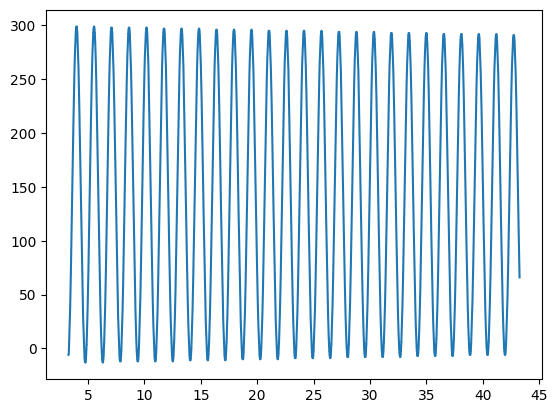

Source data for this figure (header and first rows):
1.425857199999999914e+01, 1.250000000000000000e+02
1.425914799999999971e+01, 1.240000000000000000e+02
1.425972399999999851e+01, 1.240000000000000000e+02
1.426030800000000021e+01, 1.240000000000000000e+02
1.426089599999999891e+01, 1.230000000000000000e+02
1.426147199999999948e+01, 1.230000000000000000e+02
1.426365999999999978e+01, 1.210000000000000000e+02
1.426729999999999876e+01, 1.190000000000000000e+02
1.427093999999999951e+01, 1.170000000000000000e+02
1.427458399999999905e+01, 1.140000000000000000e+02
1.427821999999999925e+01, 1.120000000000000000e+02
1.428186000000000000e+01, 1.100000000000000000e+02
1.428549999999999898e+01, 1.070000000000000000e+02
1.428913999999999973e+01, 1.050000000000000000e+02
1.429277999999999871e+01, 1.020000000000000000e+02
1.429641999999999946e+01, 1.000000000000000000e+02
1.430006000000000022e+01, 9.800000000000000000e+01
1.430344000000000015e+01, 9.500000000000000000e+01
1.430682000000000009e+01, 9.300000000000000000e+01
1.431020000000000003e+01, 9.100000000000000000e+01
1.431357999999999997e+01, 8.900000000000000000e+01
1.431695999999999991e+01, 8.600000000000000000e+01
1.432033999999999985e+01, 8.400000000000000000e+01
1.432372399999999857e+01, 8.200000000000000000e+01
1.432709999999999972e+01, 8.000000000000000000e+01
1.433047999999999966e+01, 7.800000000000000000e+01
1.433385999999999960e+01, 7.500000000000000000e+01
1.433723999999999954e+01, 7.300000000000000000e+01
1.434061999999999948e+01, 7.100000000000000000e+01
1.434399999999999942e+01, 6.900000000000000000e+01
1.434737999999999936e+01, 6.600000000000000000e+01
1.435075999999999929e+01, 6.400000000000000000e+01
1.435413999999999923e+01, 6.200000000000000000e+01
1.435752399999999973e+01, 6.000000000000000000e+01
1.436091599999999957e+01, 5.700000000000000000e+01
1.436427999999999905e+01, 5.500000000000000000e+01
1.436765999999999899e+01, 5.300000000000000000e+01
1.437103999999999893e+01, 5.100000000000000000e+01
1.437441999999999886e+01, 4.900000000000000000e+01
1.437779999999999880e+01, 4.600000000000000000e+01
1.438117999999999874e+01, 4.400000000000000000e+01
1.438455999999999868e+01, 4.200000000000000000e+01
1.438793999999999862e+01, 4.000000000000000000e+01
1.439131999999999856e+01, 3.800000000000000000e+01
1.439469999999999850e+01, 3.600000000000000000e+01
1.439808000000000021e+01, 3.400000000000000000e+01
1.440146000000000015e+01, 3.200000000000000000e+01
1.440484000000000009e+01, 2.900000000000000000e+01
1.440822000000000003e+01, 2.700000000000000000e+01
1.441159999999999997e+01, 2.500000000000000000e+01
1.441497999999999990e+01, 2.300000000000000000e+01
1.441835999999999984e+01, 2.100000000000000000e+01
1.442173999999999978e+01, 1.900000000000000000e+01
1.442511999999999972e+01, 1.700000000000000000e+01
1.442849999999999966e+01, 1.500000000000000000e+01
1.443187999999999960e+01, 1.300000000000000000e+01
1.443525999999999954e+01, 1.100000000000000000e+01
1.443863999999999947e+01, 9.000000000000000000e+00
1.444175999999999860e+01, 7.000000000000000000e+00
1.444487999999999950e+01, 5.000000000000000000e+00
1.444799999999999862e+01, 4.000000000000000000e+00
... 11,147 more rows
